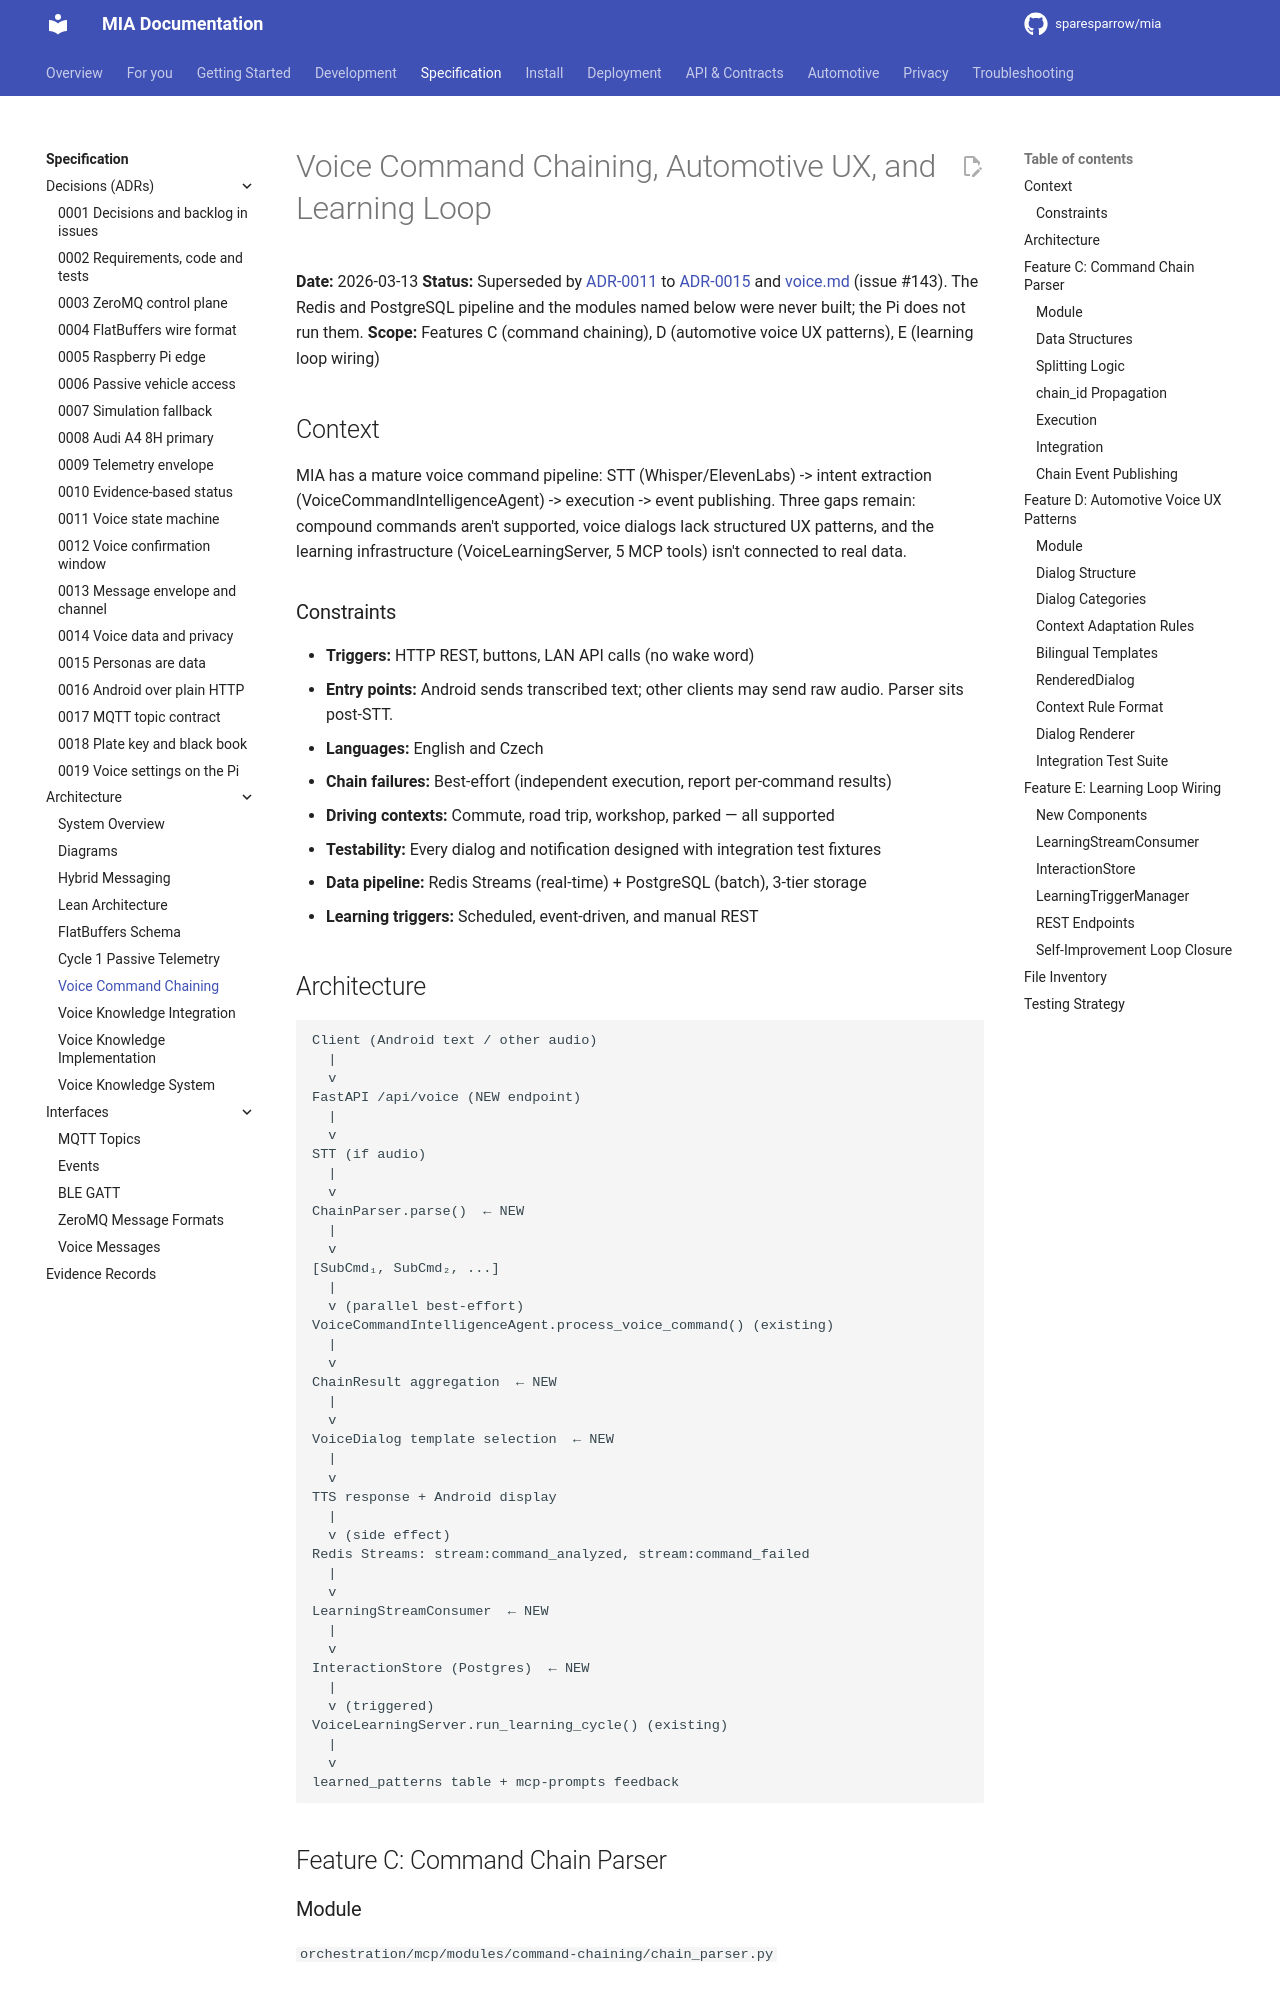

repository: sparesparrow/mia · page: docs/spec/architecture/voice-command-chaining-design/index.html · generator: mkdocs

# Voice Command Chaining, Automotive UX, and Learning Loop

**Date:** 2026-03-13
**Status:** Superseded by [ADR-0011](../decisions/0011-voice-state-machine-single-source.md) to [ADR-0015](../decisions/0015-personas-are-data.md) and [voice.md](../interfaces/voice.md) (issue #143). The Redis and PostgreSQL pipeline and the modules named below were never built; the Pi does not run them.
**Scope:** Features C (command chaining), D (automotive voice UX patterns), E (learning loop wiring)

## Context

MIA has a mature voice command pipeline: STT (Whisper/ElevenLabs) -> intent extraction (VoiceCommandIntelligenceAgent) -> execution -> event publishing. Three gaps remain: compound commands aren't supported, voice dialogs lack structured UX patterns, and the learning infrastructure (VoiceLearningServer, 5 MCP tools) isn't connected to real data.

### Constraints

- **Triggers:** HTTP REST, buttons, LAN API calls (no wake word)
- **Entry points:** Android sends transcribed text; other clients may send raw audio. Parser sits post-STT.
- **Languages:** English and Czech
- **Chain failures:** Best-effort (independent execution, report per-command results)
- **Driving contexts:** Commute, road trip, workshop, parked — all supported
- **Testability:** Every dialog and notification designed with integration test fixtures
- **Data pipeline:** Redis Streams (real-time) + PostgreSQL (batch), 3-tier storage
- **Learning triggers:** Scheduled, event-driven, and manual REST

## Architecture

```
Client (Android text / other audio)
  |
  v
FastAPI /api/voice (NEW endpoint)
  |
  v
STT (if audio)
  |
  v
ChainParser.parse()  ← NEW
  |
  v
[SubCmd₁, SubCmd₂, ...]
  |
  v (parallel best-effort)
VoiceCommandIntelligenceAgent.process_voice_command() (existing)
  |
  v
ChainResult aggregation  ← NEW
  |
  v
VoiceDialog template selection  ← NEW
  |
  v
TTS response + Android display
  |
  v (side effect)
Redis Streams: stream:command_analyzed, stream:command_failed
  |
  v
LearningStreamConsumer  ← NEW
  |
  v
InteractionStore (Postgres)  ← NEW
  |
  v (triggered)
VoiceLearningServer.run_learning_cycle() (existing)
  |
  v
learned_patterns table + mcp-prompts feedback
```

## Feature C: Command Chain Parser

### Module

`orchestration/mcp/modules/command-chaining/chain_parser.py`

### Data Structures

```python
@dataclass
class ChainedCommand:
    chain_id: str           # UUID
    original: str           # Full original text
    sub_commands: List[str] # Split commands
    language: str           # Detected language ("en" or "cs")
    timestamp: str          # ISO 8601

@dataclass
class SubCommandResult:
    index: int
    sub_command: str
    intent: str
    confidence: float
    success: bool
    error: Optional[str]
    duration_ms: float

@dataclass
class ChainResult:
    chain_id: str
    original: str
    results: List[SubCommandResult]
    total_duration_ms: float
    partial_failure: bool   # True if any sub-command failed
    all_failed: bool        # True if every sub-command failed
```
